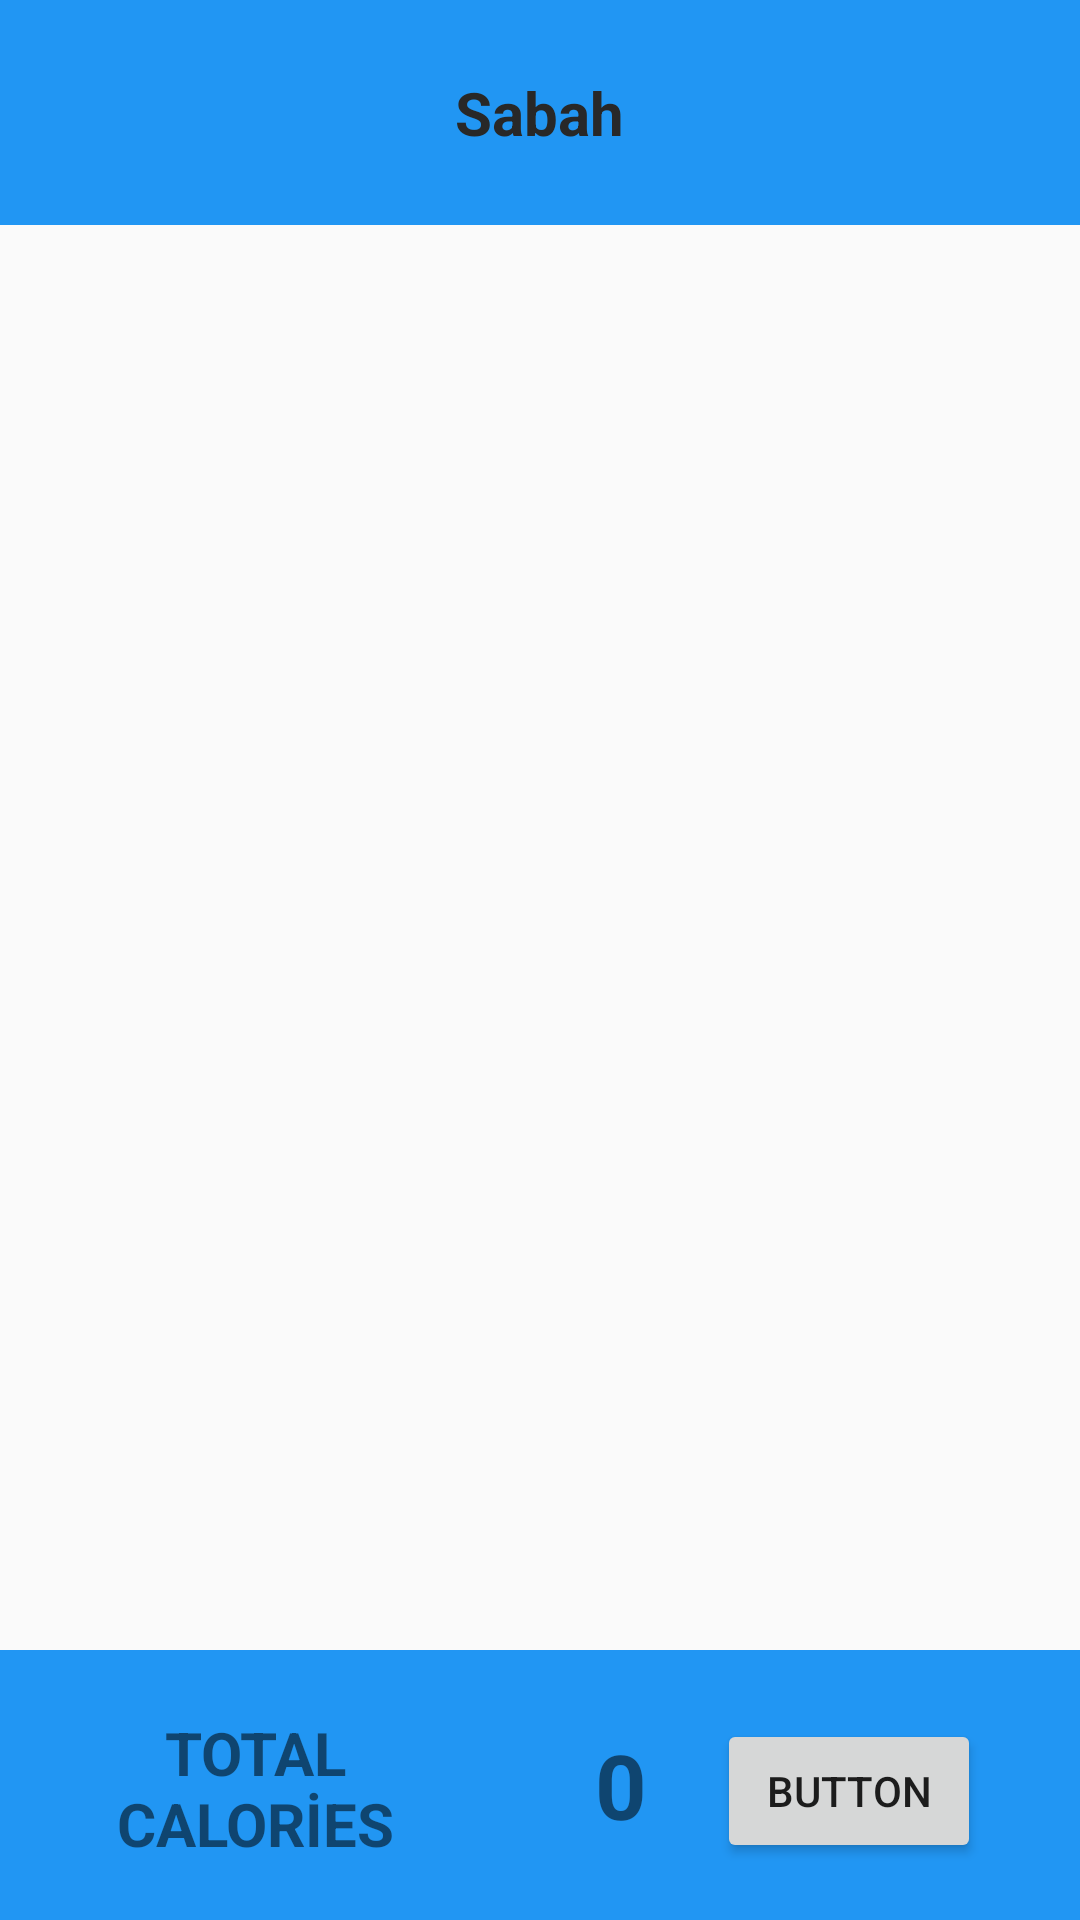

Here is an Android app screen rendered from its layout file. Give the layout XML and the strings, colors and styles it references.
<!-- AndroidManifest.xml: application theme Theme.Son -->
<!-- res/layout/fragment_sabah.xml -->
<?xml version="1.0" encoding="utf-8"?>
<RelativeLayout xmlns:android="http://schemas.android.com/apk/res/android"
    xmlns:tools="http://schemas.android.com/tools"
    android:layout_width="match_parent"
    android:layout_height="match_parent"
    tools:context=".FragmentSabah">

    <androidx.recyclerview.widget.RecyclerView
        android:id="@+id/myrecycler"
        android:layout_width="match_parent"
        android:layout_height="wrap_content"

        android:layout_above="@+id/rel"
        android:layout_alignParentLeft="true"
        android:layout_alignParentTop="true"

        android:layout_marginTop="80dp" />

    <RelativeLayout

        android:id="@+id/rel"
        android:layout_width="match_parent"
        android:layout_height="90dp"
        android:background="#2196F3"
        android:layout_alignParentBottom="true">

        <TextView
            android:layout_width="150dp"
            android:layout_height="60dp"
            android:layout_alignParentLeft="true"
            android:layout_alignParentTop="true"
            android:layout_marginLeft="10dp"
            android:layout_marginTop="16dp"
            android:gravity="center"
            android:text="TOTAL CALORİES"
            android:textAlignment="center"
            android:textSize="20sp"
            android:textStyle="bold"/>

        <TextView
            android:id="@+id/kalori"
            android:layout_width="80dp"
            android:layout_height="60dp"
            android:layout_alignParentLeft="true"
            android:layout_alignParentTop="true"
            android:layout_marginLeft="167dp"
            android:layout_marginTop="15dp"
            android:gravity="center"
            android:text="0"
            android:textAlignment="center"
            android:textSize="30sp"
            android:textStyle="bold"/>

        <Button
            android:id="@+id/gonder1"
            android:layout_width="wrap_content"
            android:layout_height="wrap_content"
            android:layout_alignParentEnd="true"
            android:layout_alignParentBottom="true"
            android:layout_marginEnd="33dp"
            android:layout_marginBottom="19dp"
            android:text="Button" />

    </RelativeLayout>

    <RelativeLayout
        android:layout_width="match_parent"
        android:layout_height="75dp"
        android:background="#2196F3">

        <TextView
            android:id="@+id/textView12"
            android:layout_width="wrap_content"
            android:layout_height="wrap_content"
            android:layout_centerVertical="true"
            android:layout_centerHorizontal="true"
            android:textSize="20sp"
            android:text="Sabah"
            android:textStyle="bold"
            android:textColor="#282828" />
    </RelativeLayout>

</RelativeLayout>
<!-- resources referenced by this layout -->
<resources>
  <style name="Theme.Son" parent="Theme.AppCompat.DayNight.NoActionBar">
          
          <item name="colorPrimary">@color/purple_500</item>
          <item name="colorPrimaryVariant">@color/purple_700</item>
          <item name="colorOnPrimary">@color/white</item>
          
          <item name="colorSecondary">@color/teal_200</item>
          <item name="colorSecondaryVariant">@color/teal_700</item>
          <item name="colorOnSecondary">@color/black</item>
          
          <item name="android:statusBarColor">?attr/colorPrimaryVariant</item>
          
      </style>
  <!-- not gathered from this repository: default colours our renderer supplied (Android Studio template values) -->
  <color name="purple_500">#FF6200EE</color>
  <color name="purple_700">#FF3700B3</color>
  <color name="teal_200">#FF03DAC5</color>
  <color name="teal_700">#FF018786</color>
  <color name="black">#FF000000</color>
  <color name="white">#FFFFFFFF</color>
</resources>
